Photos from the image-classification dataset "terbisa-cls-v2" in the GitHub repository nirmalasz/isyara. Its 19 classes are: anda, apa, berhenti, bodoh, cantik, halo, hati hati, lelah, maaf, makan, mau, membaca, nama, sama sama, saya, siapa, sombong, takut, terima kasih.

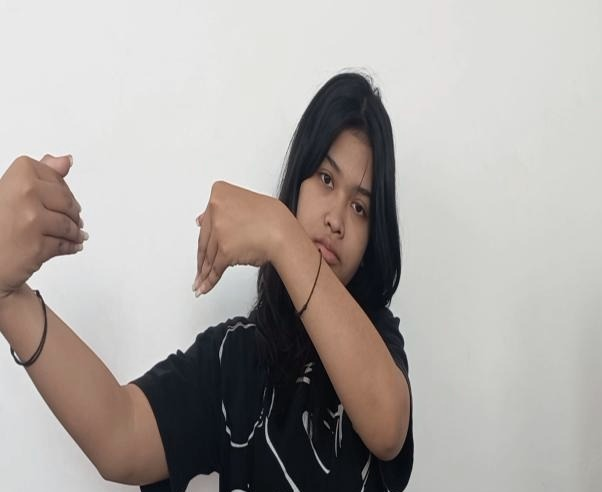
Label: lelah

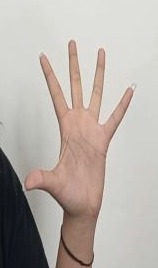
Label: halo

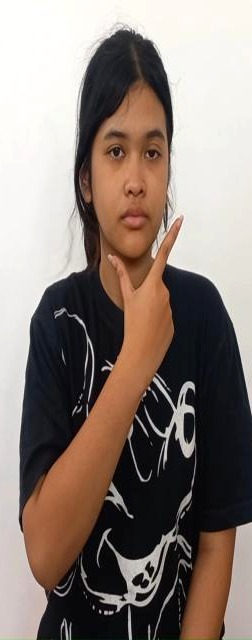
Label: cantik

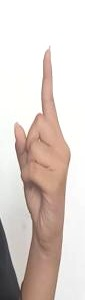
Label: sombong

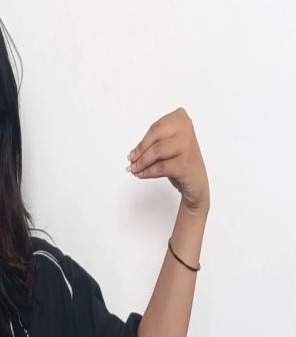
Label: makan

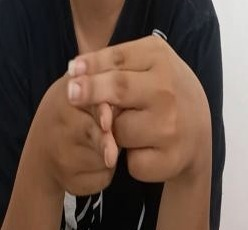
Label: hati hati
